5-way image classification set "demo_dataset" from GitHub (deepaktripathii/Industrial-Visual-Defect-Detection); label vocabulary: crack, dent, good, scratch, stain.

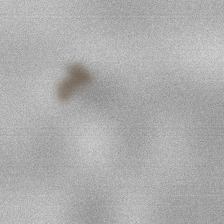
Label: stain

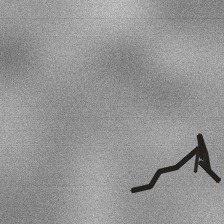
Label: crack

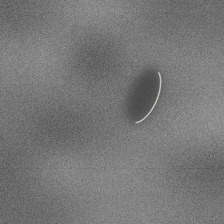
Label: dent

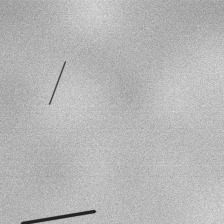
Label: scratch

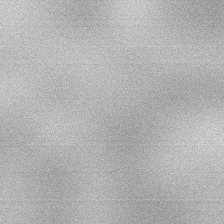
Label: good

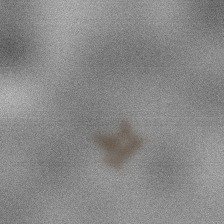
Label: stain
